Run: headless pygame with SDL's dummy video driver; simulated clock (each Clock.tick advances the game by its frame time, no real sleeping); random seed 0; keys injected as events and as key.get_pressed() state; no mouse input.
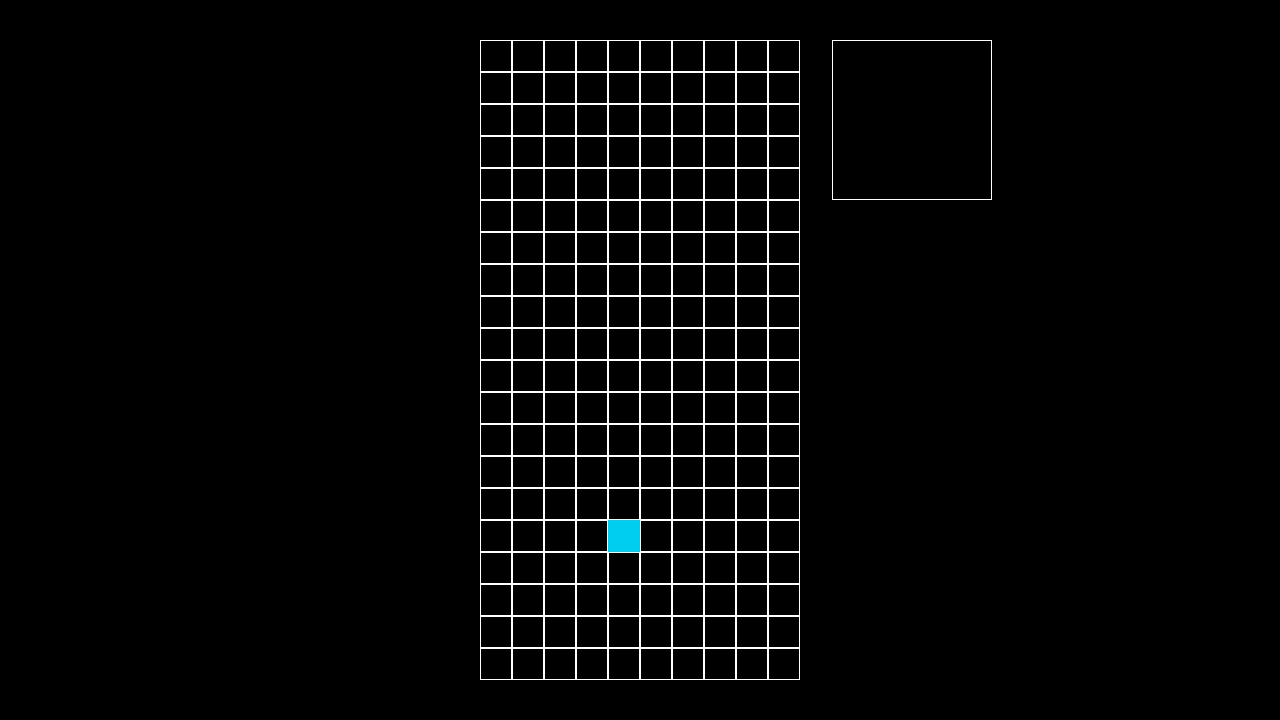
Frame 1 of 4 · flips 1–60 · no input
Frame 2 of 4 · flips 61–180 · tapped SPACE, RETURN · held RIGHT (→), D · screen unchanged from frame 1, image omitted
Frame 3 of 4 · flips 181–300 · held DOWN (↓), S · screen unchanged from frame 2, image omitted
Frame 4 of 4 · flips 301–420 · held LEFT (←), A, UP (↑), W · screen unchanged from frame 3, image omitted

The pygame program that drew these frames:

import sys
import pygame
pygame.init()

window_size = [1280, 720]

screen = pygame.display.set_mode(window_size)
background = pygame.Surface(window_size)

play_area = []
play_area_size = [40, 10]

drawn_grid_pos = [480, 40]
drawn_tile_size = [32, 32]
piece_preview_pos = [drawn_grid_pos[0] + (play_area_size[1] + 1) * drawn_tile_size[0], drawn_grid_pos[1]]
piece_preview_size = [drawn_tile_size[0] * 5, drawn_tile_size[1] * 5]
piece_preview_center = piece_preview_pos + [piece_preview_size[0] / 2, piece_preview_size[1] / 2]

colors = [ [0, 0, 0], [0, 206, 241], [255, 213, 0], [145, 56, 167], [114, 203, 59], [255, 50, 19], [3, 65, 174], [255, 151, 28] ]

# Draw Background (to be copied to the main screen every frame)
def create_background():
    for row in range(int(play_area_size[0] / 2)):
        for col in range(play_area_size[1]):
            pygame.draw.rect(background, [255, 255, 255], [drawn_grid_pos[0] + col * drawn_tile_size[0], drawn_grid_pos[1] + row * drawn_tile_size[1]] + drawn_tile_size, 1)
    pygame.draw.rect(background, [255, 255, 255], piece_preview_pos + piece_preview_size, 1)

def create_play_area():
    for row in range(play_area_size[0]):
        play_area.append([])
        for col in range(play_area_size[1]):
            play_area[row].append(0)

def inputs():
    pass 

def update():
    pass 

def draw():
    screen.fill(pygame.Color(0, 0, 0))

    # Drawing tiles at their location
    for row in range(int(play_area_size[0] / 2)):
        for col in range(play_area_size[1]):
            tile_color_index = play_area[row + 20][col]
            tile_color = colors[tile_color_index]
            if tile_color_index == 0:
                continue
            else: 
                pygame.draw.rect(background, tile_color, [drawn_grid_pos[0] + col * drawn_tile_size[0], drawn_grid_pos[1] + row * drawn_tile_size[1]] + drawn_tile_size)

    # Piece Preview - TODO

    # Score, Level, and Lines Cleared - TODO

    # despite the name, we're gonna draw the background after everything else
    # this is done so the grid appears on top without using more complicated math for filling the grid with color
    screen.blit(background, [0, 0])

    pygame.display.flip()

create_background()
create_play_area()

play_area[35][4] = 1

# Main loop
while True:
    for event in pygame.event.get():
        if event.type == pygame.QUIT:
            sys.exit()

    draw()
